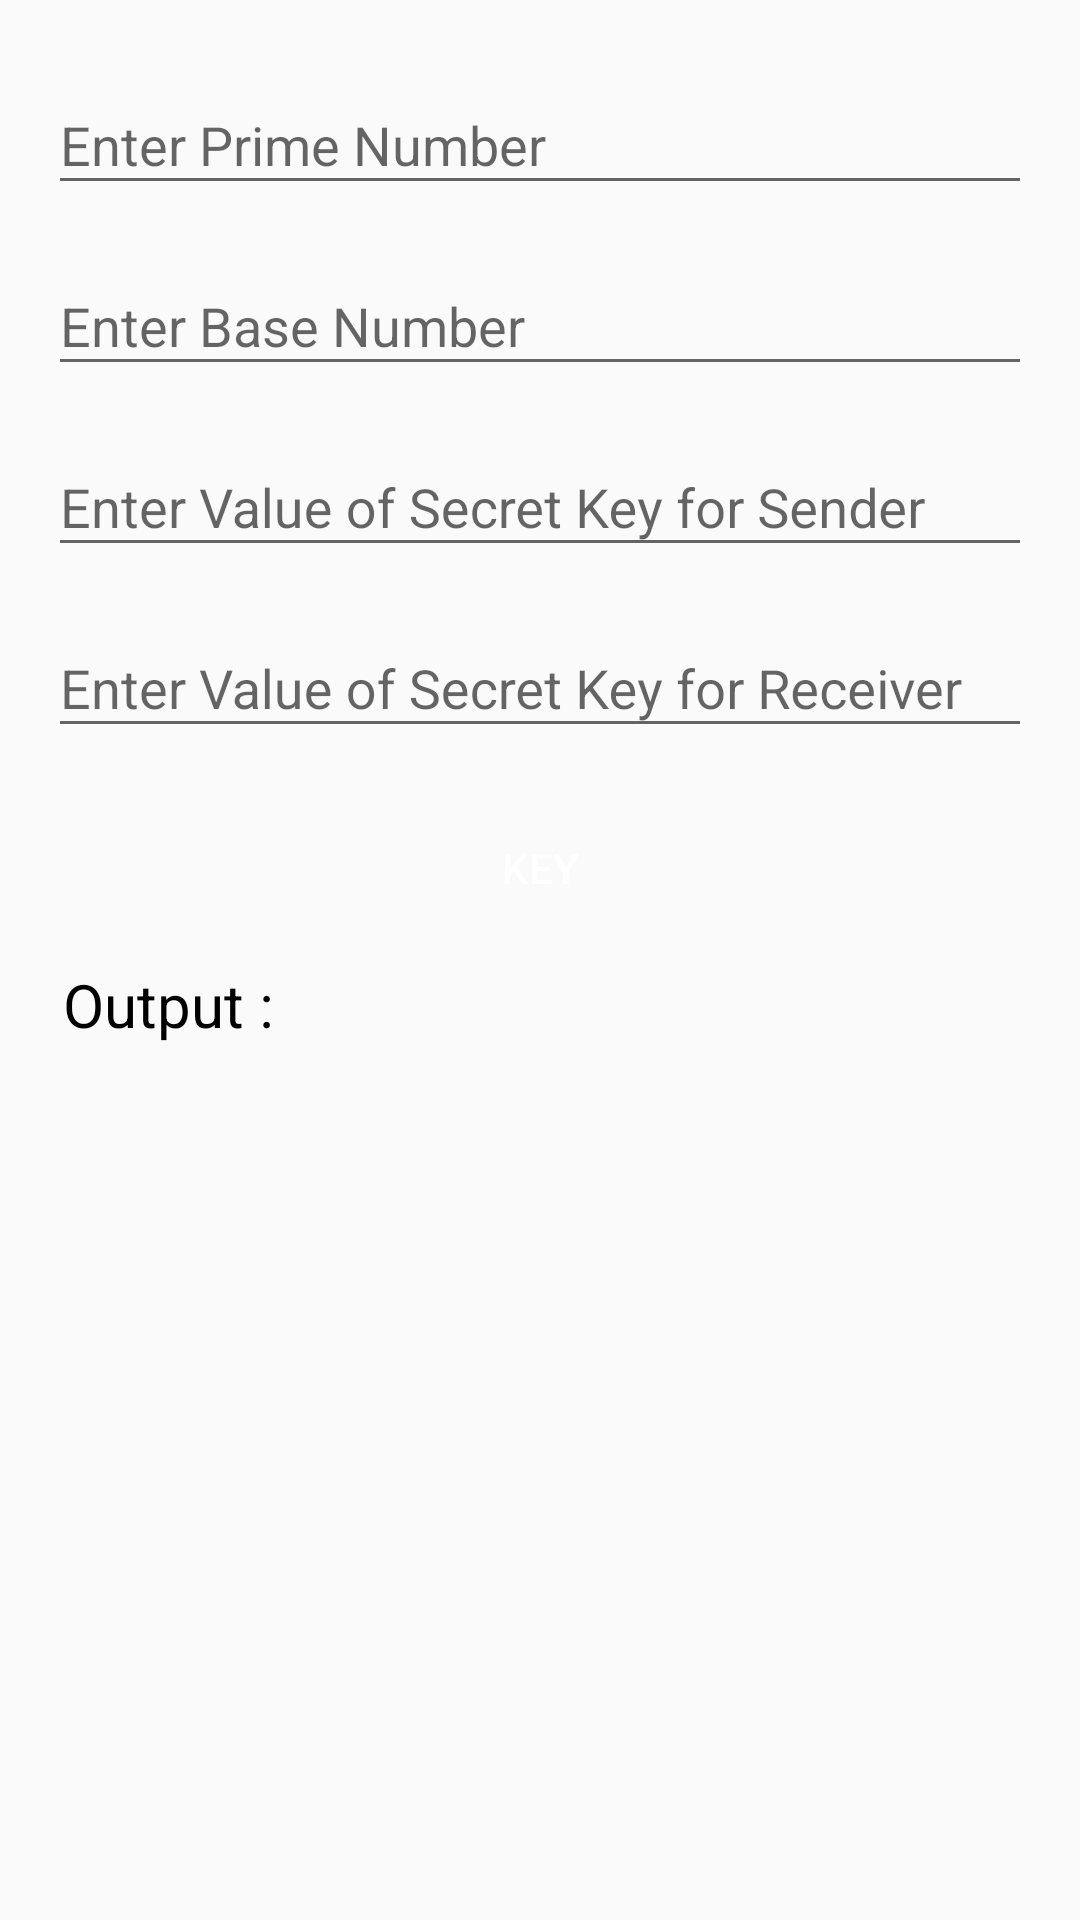

Here is an Android app screen rendered from its layout file. Give the layout XML and the strings, colors and styles it references.
<!-- AndroidManifest.xml: application theme AppTheme -->
<!-- res/layout/asym_diffie_hellman.xml -->
<?xml version="1.0" encoding="utf-8"?>
<ScrollView xmlns:android="http://schemas.android.com/apk/res/android"
    xmlns:tools="http://schemas.android.com/tools"
    android:layout_width="match_parent"
    android:layout_height="match_parent"
    xmlns:app="http://schemas.android.com/apk/res-auto">

    <android.support.constraint.ConstraintLayout
        android:layout_width="match_parent"
        android:layout_height="match_parent">

        <android.support.design.widget.TextInputLayout
            android:id="@+id/primenumber_label_layout"
            android:layout_width="match_parent"
            android:layout_height="wrap_content"
            android:layout_marginStart="16dp"
            android:layout_marginTop="16dp"
            android:layout_marginEnd="16dp"
            android:layout_marginBottom="8dp"
            app:layout_constraintBottom_toTopOf="@+id/key_input_layout"
            app:layout_constraintEnd_toEndOf="parent"
            app:layout_constraintStart_toStartOf="parent"
            app:layout_constraintTop_toTopOf="parent"
            app:layout_constraintVertical_bias="0.13">

            <EditText
                android:id="@+id/primenumber_input"
                android:layout_width="match_parent"
                android:layout_height="wrap_content"
                android:hint="Enter Prime Number"
                android:inputType="number" />
        </android.support.design.widget.TextInputLayout>

        <android.support.design.widget.TextInputLayout
            android:id="@+id/primitive_root_label_layout"
            android:layout_width="match_parent"
            android:layout_height="wrap_content"
            android:layout_marginStart="16dp"
            android:layout_marginTop="8dp"
            android:layout_marginEnd="16dp"
            android:layout_marginBottom="8dp"
            app:layout_constraintBottom_toTopOf="@+id/key_input_layout"
            app:layout_constraintEnd_toEndOf="parent"
            app:layout_constraintHorizontal_bias="0.0"
            app:layout_constraintStart_toStartOf="parent"
            app:layout_constraintTop_toBottomOf="@+id/primenumber_label_layout"
            app:layout_constraintVertical_bias="0.13">

            <EditText
                android:id="@+id/primitive_root_input"
                android:layout_width="match_parent"
                android:layout_height="wrap_content"
                android:hint="Enter Base Number"
                android:inputType="number" />
        </android.support.design.widget.TextInputLayout>

        <android.support.design.widget.TextInputLayout
            android:id="@+id/value_x_label_layout"
            android:layout_width="match_parent"
            android:layout_height="wrap_content"
            android:layout_marginStart="16dp"
            android:layout_marginTop="8dp"
            android:layout_marginEnd="16dp"
            android:layout_marginBottom="8dp"
            app:layout_constraintBottom_toTopOf="@+id/key_input_layout"
            app:layout_constraintEnd_toEndOf="parent"
            app:layout_constraintHorizontal_bias="0.0"
            app:layout_constraintStart_toStartOf="parent"
            app:layout_constraintTop_toBottomOf="@+id/primitive_root_label_layout"
            app:layout_constraintVertical_bias="0.13">

            <EditText
                android:id="@+id/value_x_input"
                android:layout_width="match_parent"
                android:layout_height="wrap_content"
                android:hint="Enter Value of Secret Key for Sender"
                android:inputType="number" />
        </android.support.design.widget.TextInputLayout>


        <android.support.design.widget.TextInputLayout
            android:id="@+id/value_y_label_layout"
            android:layout_width="match_parent"
            android:layout_height="wrap_content"
            android:layout_marginStart="16dp"
            android:layout_marginTop="8dp"
            android:layout_marginEnd="16dp"
            android:layout_marginBottom="8dp"
            app:layout_constraintBottom_toTopOf="@+id/key_input_layout"
            app:layout_constraintEnd_toEndOf="parent"
            app:layout_constraintHorizontal_bias="0.0"
            app:layout_constraintStart_toStartOf="parent"
            app:layout_constraintTop_toBottomOf="@+id/value_x_label_layout"
            app:layout_constraintVertical_bias="0.13">

            <EditText
                android:id="@+id/value_y_input"
                android:layout_width="match_parent"
                android:layout_height="wrap_content"
                android:hint="Enter Value of Secret Key for Receiver"
                android:inputType="number" />
        </android.support.design.widget.TextInputLayout>


        <Button
            android:id="@+id/button_key"
            style="@style/Widget.AppCompat.Button.Colored"
            android:layout_width="155dp"
            android:layout_height="wrap_content"
            android:layout_alignParentStart="true"
            android:layout_marginStart="8dp"
            android:layout_marginTop="16dp"
            android:layout_marginEnd="8dp"
            android:background="@drawable/button"
            android:text="KEY"
            app:layout_constraintEnd_toEndOf="parent"
            app:layout_constraintStart_toStartOf="parent"
            app:layout_constraintTop_toBottomOf="@+id/value_y_label_layout" />


        <TextView
            android:id="@+id/output"
            android:layout_width="wrap_content"
            android:layout_height="32dp"
            android:layout_below="@id/button_key"
            android:layout_marginStart="16dp"
            android:layout_marginTop="8dp"
            android:layout_marginEnd="16dp"
            android:layout_marginBottom="8dp"
            android:text="Output :"
            android:textColor="#000000"
            android:textSize="20sp"
            app:layout_constraintBottom_toBottomOf="parent"
            app:layout_constraintEnd_toEndOf="parent"
            app:layout_constraintHorizontal_bias="0.02"
            app:layout_constraintStart_toStartOf="parent"
            app:layout_constraintTop_toBottomOf="@+id/button_key"
            app:layout_constraintVertical_bias="0.0" />
    </android.support.constraint.ConstraintLayout>
</ScrollView>
<!-- resources referenced by this layout -->
<resources>
  <!-- drawable button (drawable) -->
  <?xml version="1.0" encoding="utf-8"?>
  <shape xmlns:android="http://schemas.android.com/apk/res/android"
      android:shape="rectangle" >
  
      <corners
          android:bottomLeftRadius="30dp"
          android:bottomRightRadius="30dp"
          android:radius="60dp"
          android:topLeftRadius="30dp"
          android:topRightRadius="30dp" />
  
      <solid android:color="@color/darkTheme" />
  
      <padding
          android:bottom="0dp"
          android:left="0dp"
          android:right="0dp"
          android:top="0dp" />
  
      <size
          android:height="30dp"
          android:width="200dp" />
  
  </shape>
  <style name="AppTheme" parent="Theme.AppCompat.Light.DarkActionBar">
      
          <item name="colorPrimary">@color/colorPrimary</item>
          <item name="colorPrimaryDark">@color/colorPrimaryDark</item>
          <item name="colorAccent">@color/colorAccent</item>
          <item name="android:windowLightStatusBar">true</item>
      </style>
  <color name="colorPrimary">#3F51B5</color>
  <color name="colorPrimaryDark">#303F9F</color>
  <color name="colorAccent">#FF4081</color>
</resources>
